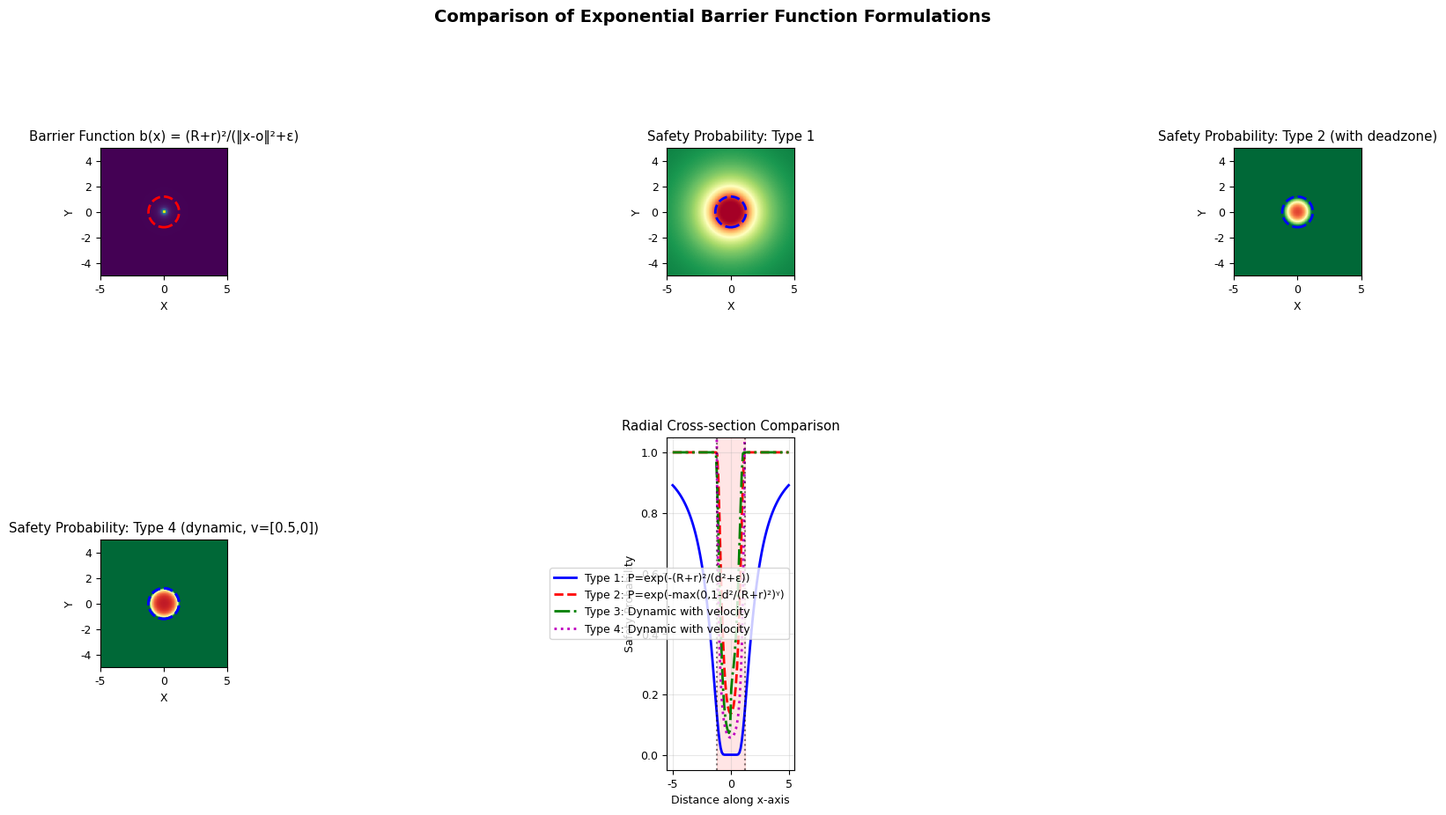
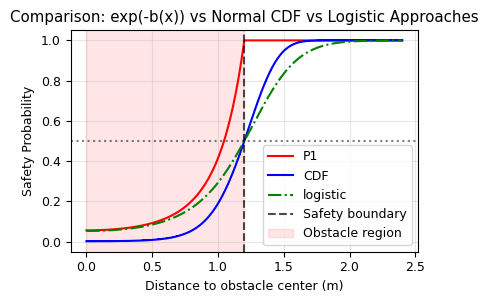

Python code for these plots, in order:
import numpy as np
import matplotlib.pyplot as plt
from scipy.stats import norm

plt.rcParams['font.family'] = 'Times New Roman'
plt.rcParams['font.size'] = 9

class ExponentialBarrierSafety:
    """
    Safety probability using exponential barrier functions
    P_i(x) = exp(-b_i(x)) with various barrier formulations
    """
    
    def __init__(self, obstacles, robot_radius=0.2, epsilon=0.01, 
                 scale_factor=1.0, gamma=2.0):
        """
        Parameters:
        -----------
        obstacles : list
            List of (center_x, center_y, radius)
        robot_radius : float
            Robot radius for obstacle inflation
        epsilon : float
            Small constant to avoid division by zero
        scale_factor : float
            Scaling factor for barrier function
        gamma : float
            Control parameter for barrier steepness
        """
        self.obstacles = obstacles
        self.robot_radius = robot_radius
        self.epsilon = epsilon
        self.scale = scale_factor
        self.gamma = gamma
    
    def barrier_function_1(self, position, obstacle):
        """
        Barrier function 1: b(x) = (R+r)² / (‖x-o‖² + ε)
        
        Simple reciprocal form, smooth everywhere
        """
        center = np.array(obstacle[:2])
        radius = obstacle[2]
        pos = np.array(position)
        
        dist_sq = np.sum((pos - center)**2) + self.epsilon
        safety_radius = radius + self.robot_radius
        
        b = (safety_radius**2) / dist_sq
        
        # Safety probability
        p = np.exp(-self.scale * b)
        
        return p, b, dist_sq
    
    def barrier_function_2(self, position, obstacle):
        """
        Barrier function 2: b(x) = max(0, 1 - ‖x-o‖²/(R+r)²)ᵞ
        
        Zero inside safe region, positive near boundary
        """
        center = np.array(obstacle[:2])
        radius = obstacle[2]
        pos = np.array(position)
        
        dist_sq = np.sum((pos - center)**2)
        safety_radius = radius + self.robot_radius
        threshold = safety_radius**2
        
        if dist_sq >= threshold:
            b = 0.0  # Outside or on boundary
        else:
            # Inside safety region: barrier increases as we approach center
            normalized = 1.0 - dist_sq / threshold
            b = normalized**self.gamma
        
        # Safety probability
        p = np.exp(-self.scale * b)
        
        return p, b, dist_sq
    
    def barrier_function_3(self, position, velocity, obstacle):
        """
        Barrier function 3: Dynamic barrier considering velocity
        
        b(x,v) = max(0, 1 - (‖x-o‖² + α⋅v⋅(x-o))/(R+r)²)
        
        α: velocity influence factor
        """
        center = np.array(obstacle[:2])
        radius = obstacle[2]
        pos = np.array(position)
        vel = np.array(velocity)
        
        # Position component
        dist_sq = np.sum((pos - center)**2)
        
        # Velocity influence (dot product with direction to obstacle)
        dir_to_obs = pos - center
        dir_to_obs_norm = np.linalg.norm(dir_to_obs)
        if dir_to_obs_norm > 1e-10:
            dir_to_obs_unit = dir_to_obs / dir_to_obs_norm
            velocity_influence = np.dot(vel, dir_to_obs_unit)
        else:
            velocity_influence = 0.0
        
        # Combined safety metric (positive if moving toward obstacle)
        safety_metric = dist_sq + 0.5 * velocity_influence
        safety_radius = radius + self.robot_radius
        threshold = safety_radius**2
        
        if safety_metric >= threshold:
            b = 0.0
        else:
            normalized = 1.0 - safety_metric / threshold
            b = max(0, normalized)**2
        
        # Safety probability
        p = np.exp(-self.scale * b)
        
        return p, b, safety_metric
    
    def barrier_function_4(self, position, obstacle):
        """
        Barrier function 4: b(x) = (R+r)² - ‖x-o‖²
        
        Simple reciprocal form, smooth everywhere
        """
        center = np.array(obstacle[:2])
        radius = obstacle[2]
        pos = np.array(position)
        
        dist_sq = np.sum((pos - center)**2) 
        safety_radius = radius + self.robot_radius

        b = (safety_radius**2) - dist_sq

        # Safety probability
        p = np.exp(-self.scale * b)
        
        return p, b, dist_sq
    
    def total_safety_probability(self, position, velocity=None, 
                                 method='product', barrier_type=1):
        """
        Compute total safety probability using specified barrier function
        
        Parameters:
        -----------
        position : array-like
            Robot position [x, y]
        velocity : array-like or None
            Robot velocity [vx, vy]
        method : str
            'product', 'min', or 'softmin'
        barrier_type : int
            1, 2, or 3 (different barrier formulations)
            
        Returns:
        --------
        dict containing total probability and individual values
        """
        if velocity is None:
            velocity = [0.0, 0.0]
        
        individual_results = []
        
        for i, obstacle in enumerate(self.obstacles):
            if barrier_type == 1:
                prob, b_val, dist_metric = self.barrier_function_1(
                    position, obstacle
                )
            elif barrier_type == 2:
                prob, b_val, dist_metric = self.barrier_function_2(
                    position, obstacle
                )
            elif barrier_type == 3:
                prob, b_val, dist_metric = self.barrier_function_3(
                    position, velocity, obstacle
                )
            elif barrier_type == 4:
                prob, b_val, dist_metric = self.barrier_function_4(
                    position, velocity, obstacle
                )
            else:
                raise ValueError(f"Unknown barrier type: {barrier_type}")
            
            individual_results.append({
                'obstacle_id': i,
                'probability': prob,
                'barrier_value': b_val,
                'distance_metric': dist_metric,
                'center': obstacle[:2],
                'radius': obstacle[2]
            })
        
        # Combine probabilities
        probs = [r['probability'] for r in individual_results]
        
        if method == 'product':
            total_prob = np.prod(probs) if probs else 1.0
        elif method == 'min':
            total_prob = min(probs) if probs else 1.0
        elif method == 'softmin':
            beta = 10.0
            weights = np.exp(-beta * np.array(probs))
            weights = weights / np.sum(weights)
            total_prob = np.sum(weights * probs)
        else:
            raise ValueError(f"Unknown method: {method}")
        
        return {
            'total_probability': total_prob,
            'individual_results': individual_results,
            'method': method,
            'barrier_type': barrier_type
        }
    
    def visualize_comparison(self):
        """Compare different barrier function formulations"""
        
        # Create test grid
        x = np.linspace(-5, 5, 100)
        y = np.linspace(-5, 5, 100)
        X, Y = np.meshgrid(x, y)
        
        # Single obstacle at origin for visualization
        test_obstacle = (0, 0, 1.0)
        
        # Initialize result arrays
        P1 = np.zeros_like(X)  # Barrier type 1
        P2 = np.zeros_like(X)  # Barrier type 2
        P3 = np.zeros_like(X)  # Barrier type 3
        P4 = np.zeros_like(X)  # Barrier type 4
        B1 = np.zeros_like(X)  # Barrier values
        
        # Test velocity (for type 3)
        test_velocity = [0.5, 0]
        
        for i in range(X.shape[0]):
            for j in range(X.shape[1]):
                pos = [X[i, j], Y[i, j]]
                
                # Type 1
                p1, b1, _ = self.barrier_function_1(pos, test_obstacle)
                P1[i, j] = p1
                B1[i, j] = b1
                
                # Type 2
                p2, _, _ = self.barrier_function_2(pos, test_obstacle)
                P2[i, j] = p2
                
                # Type 3
                p3, _, _ = self.barrier_function_3(pos, test_velocity, test_obstacle)
                P3[i, j] = p3

                p4, _, _ = self.barrier_function_4(pos, test_obstacle)
                P4[i, j] = p4
        
        # Create visualization
        fig, axes = plt.subplots(2, 3, figsize=(15, 10))
        
        # 1. Barrier function values (type 1)
        im1 = axes[0, 0].imshow(B1, extent=[-5, 5, -5, 5], 
                               origin='lower', cmap='viridis')
        # plt.colorbar(im1, ax=axes[0, 0], label='b(x)')
        circle1 = plt.Circle((0, 0), 1.0 + self.robot_radius, 
                            fill=False, linestyle='--', linewidth=2, color='red')
        axes[0, 0].add_patch(circle1)
        axes[0, 0].set_xlabel('X')
        axes[0, 0].set_ylabel('Y')
        axes[0, 0].set_title('Barrier Function b(x) = (R+r)²/(‖x-o‖²+ε)')
        axes[0, 0].set_aspect('equal')
        
        # 2. Safety probability (type 1)
        im2 = axes[0, 1].imshow(P1, extent=[-5, 5, -5, 5], 
                               origin='lower', cmap='RdYlGn', vmin=0, vmax=1)
        # plt.colorbar(im2, ax=axes[0, 1], label='P(x) = exp(-b(x))')
        circle2 = plt.Circle((0, 0), 1.0 + self.robot_radius, 
                            fill=False, linestyle='--', linewidth=2, color='blue')
        axes[0, 1].add_patch(circle2)
        axes[0, 1].set_xlabel('X')
        axes[0, 1].set_ylabel('Y')
        axes[0, 1].set_title('Safety Probability: Type 1')
        axes[0, 1].set_aspect('equal')
        
        # 3. Safety probability (type 2)
        im3 = axes[0, 2].imshow(P2, extent=[-5, 5, -5, 5], 
                               origin='lower', cmap='RdYlGn', vmin=0, vmax=1)
        # plt.colorbar(im3, ax=axes[0, 2], label='P(x)')
        circle3 = plt.Circle((0, 0), 1.0 + self.robot_radius, 
                            fill=False, linestyle='--', linewidth=2, color='blue')
        axes[0, 2].add_patch(circle3)
        axes[0, 2].set_xlabel('X')
        axes[0, 2].set_ylabel('Y')
        axes[0, 2].set_title('Safety Probability: Type 2 (with deadzone)')
        axes[0, 2].set_aspect('equal')
        
        # 4. Safety probability (type 3 - dynamic)
        im4 = axes[1, 0].imshow(P3, extent=[-5, 5, -5, 5], 
                               origin='lower', cmap='RdYlGn', vmin=0, vmax=1)
        # plt.colorbar(im4, ax=axes[1, 0], label='P(x,v)')
        circle4 = plt.Circle((0, 0), 1.0 + self.robot_radius, 
                            fill=False, linestyle='--', linewidth=2, color='blue')
        axes[1, 0].add_patch(circle4)
        axes[1, 0].set_xlabel('X')
        axes[1, 0].set_ylabel('Y')
        axes[1, 0].set_title('Safety Probability: Type 3 (dynamic, v=[0.5,0])')
        axes[1, 0].set_aspect('equal')

        im5 = axes[1, 0].imshow(P4, extent=[-5, 5, -5, 5], 
                               origin='lower', cmap='RdYlGn', vmin=0, vmax=1)
        # plt.colorbar(im5, ax=axes[1, 0], label='P(x,v)')
        circle5 = plt.Circle((0, 0), 1.0 + self.robot_radius, 
                            fill=False, linestyle='--', linewidth=2, color='blue')
        axes[1, 0].add_patch(circle5)
        axes[1, 0].set_xlabel('X')
        axes[1, 0].set_ylabel('Y')
        axes[1, 0].set_title('Safety Probability: Type 4 (dynamic, v=[0.5,0])')
        axes[1, 0].set_aspect('equal')

        # 5. Radial cross-section
        axes[1, 1].set_position([0.55, 0.05, 0.4, 0.4])  # Adjust position
        
        # Extract radial profile along x-axis
        center_idx = X.shape[1] // 2
        radial_distances = X[center_idx, :]
        
        # Probabilities along x-axis
        p1_profile = P1[center_idx, :]
        p2_profile = P2[center_idx, :]
        p3_profile = P3[center_idx, :]
        p4_profile = P4[center_idx, :]
        
        axes[1, 1].plot(radial_distances, p1_profile, 'b-', linewidth=2, 
                       label='Type 1: P=exp(-(R+r)²/(d²+ε))')
        axes[1, 1].plot(radial_distances, p2_profile, 'r--', linewidth=2, 
                       label='Type 2: P=exp(-max(0,1-d²/(R+r)²)ᵞ)')
        axes[1, 1].plot(radial_distances, p3_profile, 'g-.', linewidth=2, 
                       label='Type 3: Dynamic with velocity')
        axes[1, 1].plot(radial_distances, p4_profile, 'm:', linewidth=2, 
                       label='Type 4: Dynamic with velocity')
        
        # Mark obstacle boundary
        safety_radius = 1.0 + self.robot_radius
        axes[1, 1].axvline(x=-safety_radius, color='k', linestyle=':', alpha=0.5)
        axes[1, 1].axvline(x=safety_radius, color='k', linestyle=':', alpha=0.5)
        axes[1, 1].axvspan(-safety_radius, safety_radius, alpha=0.1, color='red')
        
        axes[1, 1].set_xlabel('Distance along x-axis')
        axes[1, 1].set_ylabel('Safety Probability')
        axes[1, 1].set_title('Radial Cross-section Comparison')
        axes[1, 1].legend()
        axes[1, 1].grid(True, alpha=0.3)
        axes[1, 1].set_ylim(-0.05, 1.05)
        
        # Remove unused subplot
        axes[1, 2].remove()
        
        plt.suptitle('Comparison of Exponential Barrier Function Formulations', 
                    fontsize=14, fontweight='bold')
        plt.tight_layout()
        plt.show()
        
        return X, Y, P1, P2, P3, B1
    
    def compare_with_normal_cdf(self):
        """Compare exp(-b(x)) with normal CDF Φ(z) approach"""
        
        # Parameters for comparison
        safety_radius = 1.0 + self.robot_radius
        
        # Distance values
        distances = np.linspace(0, 2* safety_radius, 500)
        
        sigma = 0.5  # Uncertainty parameter
        # 1. Exponential barrier function (type 1)
        exp_probs = []
        for d in distances:
            # Simplified: b = (safety_radius)² / (d² + ε)
            b = (safety_radius**2) / (d**2 + self.epsilon)
            exp_probs.append(np.exp(- b/sigma))
        
        # 2. Normal CDF approach
        # Assume: z = (d² - safety_radius²) / σ
        
        cdf_probs = []
        for d in distances:
            h = d**2 - safety_radius**2  # CBF function h(x)
            z = h / sigma
            cdf_probs.append(norm.cdf(z))
        
        # 3. Hybrid approach: exp of something else
        hybrid_probs = []
        for d in distances:
            h = d**2 - safety_radius**2
            # Softplus-like: exp(-log(1 + exp(-h/σ)))
            hybrid_probs.append(1.0 / (1.0 + np.exp(-h/sigma)))
        
        exp_probs_max = []
        for d in distances:
            # Simplified: b = (safety_radius)² / (d² + ε)
            b = - (d**2) + (safety_radius**2)
            if b < 0:
                 b = 0
            exp_probs_max.append(np.exp(- b/sigma))
        exp_probs_inv = []
        for d in distances:
            # Simplified: b = (safety_radius)² / (d² + ε)
            b = 1/d - 1/safety_radius
            # if b < 0:
            #     b = 0
            exp_probs_inv.append(np.exp(- b/sigma))

        # Plot comparison
        plt.figure(figsize=(4.3, 3.1))
        
        # plt.plot(distances, exp_probs, 'b-', linewidth=2, 
        #         label=f'exp(-b(x)/σ), b=(R+r)²/(d²+ε)')
        # plt.plot(distances, exp_probs_max, 'r:', linewidth=1.5, 
        #         label=f'exp(-b(x)/σ), b=(R+r)² - d²')
        # plt.plot(distances, exp_probs_inv, color='black', linestyle='--', linewidth=1.5, 
        #         label=f'exp(-b(x)/σ), b=1/d - 1/(R+r)')
        # plt.plot(distances, cdf_probs, 'b-,', linewidth=1.5, 
        #         label=f'Φ(z), z=(d²-(R+r)²)/σ')
        # plt.plot(distances, hybrid_probs, 'g-.', linewidth=1.5, 
        #         label=f'1/(1+exp(-h/σ)), h=d²-(R+r)²')
        
        plt.plot(distances, exp_probs_max, 'r-', linewidth=1.5, 
                label=r'P1')
        # plt.plot(distances, exp_probs_inv, color='black', linestyle='--', linewidth=1.5, 
        #         label=r'$P_2(d)$')
        plt.plot(distances, cdf_probs, 'b-,', linewidth=1.5, 
                label=r'CDF')
        plt.plot(distances, hybrid_probs, 'g-.', linewidth=1.5, 
                label=r'logistic')
        # plt.plot(distances, exp_probs, 'b-', linewidth=2)
        # plt.plot(distances, exp_probs_max, 'r-', linewidth=2)
        # plt.plot(distances, exp_probs_inv, color='black', linestyle='--', linewidth=2)
        # plt.plot(distances, cdf_probs, 'r--', linewidth=2)
        # plt.plot(distances, hybrid_probs, 'g-.', linewidth=2)
        
        # Mark safety boundary
        plt.axvline(x=safety_radius, color='k', linestyle='--', alpha=0.7,
                   label=f'Safety boundary')
        plt.axhline(y=0.5, color='k', linestyle=':', alpha=0.5)
        
        # Fill obstacle region
        plt.axvspan(0, safety_radius, alpha=0.1, color='red', label='Obstacle region')
        
        plt.xlabel('Distance to obstacle center (m)')
        plt.ylabel('Safety Probability')
        plt.title('Comparison: exp(-b(x)) vs Normal CDF vs Logistic Approaches')
        plt.legend()
        plt.grid(True, alpha=0.3)
        plt.ylim(-0.05, 1.05)
        
        plt.tight_layout()
        plt.savefig('expBarrier_vs_NormalCDF_Comparison.pdf', dpi=300)
        plt.show()
        
        # Analyze properties
        print("\n" + "="*70)
        print("PROPERTY COMPARISON AT BOUNDARY (d = R+r):")
        print("="*70)
        
        d_boundary = safety_radius
        
        # Exponential barrier at boundary
        b_boundary = (safety_radius**2) / (d_boundary**2 + self.epsilon)
        p_exp_boundary = np.exp(-self.scale * b_boundary)
        
        # Normal CDF at boundary
        h_boundary = d_boundary**2 - safety_radius**2
        z_boundary = h_boundary / sigma
        p_cdf_boundary = norm.cdf(z_boundary)
        
        # Hybrid at boundary
        p_hybrid_boundary = 1.0 / (1.0 + np.exp(-h_boundary/sigma))
        
        print(f"\nExponential barrier:")
        print(f"  b(d=R+r) = {b_boundary:.4f}")
        print(f"  P(d=R+r) = exp(-{self.scale}×{b_boundary:.4f}) = {p_exp_boundary:.4f}")
        
        print(f"\nNormal CDF:")
        print(f"  h(d=R+r) = {h_boundary:.4f}")
        print(f"  z = {h_boundary:.4f}/{sigma:.4f} = {z_boundary:.4f}")
        print(f"  P(d=R+r) = Φ({z_boundary:.4f}) = {p_cdf_boundary:.4f}")
        
        print(f"\nLogistic (hybrid):")
        print(f"  P(d=R+r) = 1/(1+exp(-{h_boundary:.4f}/{sigma:.4f})) = {p_hybrid_boundary:.4f}")
        
        print("\nKey insights:")
        print("1. exp(-b(x)): Boundary probability ≠ 0.5 (depends on parameters)")
        print("2. Φ(z): Boundary probability = 0.5 (by construction when h=0)")
        print("3. Logistic: Similar to Φ but computationally simpler")
        
        return distances, exp_probs, cdf_probs, hybrid_probs

if __name__ == "__main__":
    print("="*70)
    print("EXPONENTIAL BARRIER FUNCTION SAFETY PROBABILITY")
    print("="*70)
    print("\nExploring: P(x) = exp(-b(x)) where b(x) is a barrier function")
    
    obstacles = [(0, 0, 1.0)]
    
    exp_safety = ExponentialBarrierSafety(
        obstacles=obstacles,
        robot_radius=0.2,
        epsilon=0.01,
        scale_factor=2.0,  # 调整概率衰减速度
        gamma=2.0          # 对于type 2的指数
    )
    
    # 1. 可视化不同障碍函数的比较
    print("\n1. Visualizing different barrier function formulations...")
    X, Y, P1, P2, P3, B1 = exp_safety.visualize_comparison()
    
    # 2. 与正态CDF方法比较
    print("\n2. Comparing with Normal CDF approach...")
    distances, exp_probs, cdf_probs, hybrid_probs = exp_safety.compare_with_normal_cdf()
    
    # 3. 测试特定点
    print("\n3. Testing specific positions:")
    print("-"*50)
    
    test_positions = [
        ("Inside obstacle", [0.5, 0]),
        ("At boundary", [1.2, 0]),  # R+r = 1.0+0.2 = 1.2
        ("Near obstacle", [1.5, 0]),
        ("Far away", [3.0, 0])
    ]
    
    for desc, pos in test_positions:
        # 计算距离
        dist = np.linalg.norm(pos)
        
        # 指数障碍函数
        result_exp = exp_safety.total_safety_probability(
            pos, velocity=[0.5, 0], barrier_type=1
        )
        
        # 正态CDF（手动计算对比）
        safety_radius = 1.0 + 0.2
        h_val = dist**2 - safety_radius**2
        sigma = 0.3
        z_score = h_val / sigma
        p_cdf = norm.cdf(z_score)
        
        print(f"\n{desc} at {pos} (distance={dist:.2f}):")
        print(f"  Exponential barrier: P = {result_exp['total_probability']:.6f}")
        print(f"  Normal CDF (σ={sigma}): P = Φ({z_score:.3f}) = {p_cdf:.6f}")
        
        if result_exp['individual_results']:
            barrier_val = result_exp['individual_results'][0]['barrier_value']
            print(f"  Barrier value b(x) = {barrier_val:.4f}")
    
    # 4. 数值特性分析
    print("\n4. Numerical properties analysis:")
    print("-"*50)
    
    # 测试极值情况
    extreme_positions = [
        ("Very close to center", [0.01, 0]),
        ("Very far", [100, 0])
    ]
    
    for desc, pos in extreme_positions:
        result = exp_safety.total_safety_probability(pos, barrier_type=1)
        p = result['total_probability']
        
        print(f"{desc}:")
        print(f"  Position: {pos}")
        print(f"  Safety probability: {p:.10e}")
        
        if p < 1e-100:
            print(f"  → Effectively 0 (underflow protection needed)")
    
    # 5. 梯度计算示例（用于优化）
    print("\n5. Gradient calculation for optimization:")
    print("-"*50)
    
    # 在(2,0)点计算梯度的数值近似
    test_point = np.array([2.0, 0.0])
    epsilon_grad = 1e-6
    
    # 中心差分计算梯度
    grad_numerical = np.zeros(2)
    for i in range(2):
        # f(x + ε)
        point_plus = test_point.copy()
        point_plus[i] += epsilon_grad
        result_plus = exp_safety.total_safety_probability(point_plus, barrier_type=1)
        f_plus = result_plus['total_probability']
        
        # f(x - ε)
        point_minus = test_point.copy()
        point_minus[i] -= epsilon_grad
        result_minus = exp_safety.total_safety_probability(point_minus, barrier_type=1)
        f_minus = result_minus['total_probability']
        
        # 中心差分
        grad_numerical[i] = (f_plus - f_minus) / (2 * epsilon_grad)
    
    print(f"At position {test_point}:")
    print(f"  Safety probability: {exp_safety.total_safety_probability(test_point, barrier_type=1)['total_probability']:.6f}")
    print(f"  Numerical gradient: [{grad_numerical[0]:.6f}, {grad_numerical[1]:.6f}]")
    print(f"  Gradient direction: points toward safety increase")
    
    print("\n" + "="*70)
    print("SUMMARY: exp(-b(x)) as a safety probability function")
    print("="*70)
    print("\nAdvantages:")
    print("1. Simple and computationally efficient")
    print("2. Naturally bounded in (0,1] (or [0,1] with modifications)")
    print("3. Smooth and differentiable everywhere (with proper b(x))")
    print("4. Easy to tune with scale parameter")
    
    print("\nDisadvantages:")
    print("1. No direct connection to probability theory")
    print("2. Boundary probability not naturally 0.5")
    print("3. Harder to incorporate uncertainty explicitly")
    print("4. Less theoretical guarantees than CDF-based methods")
    
    print("\nUse when: Computation speed > Theoretical rigor")
    print("Use Φ(z) when: Uncertainty modeling > Computation speed")
